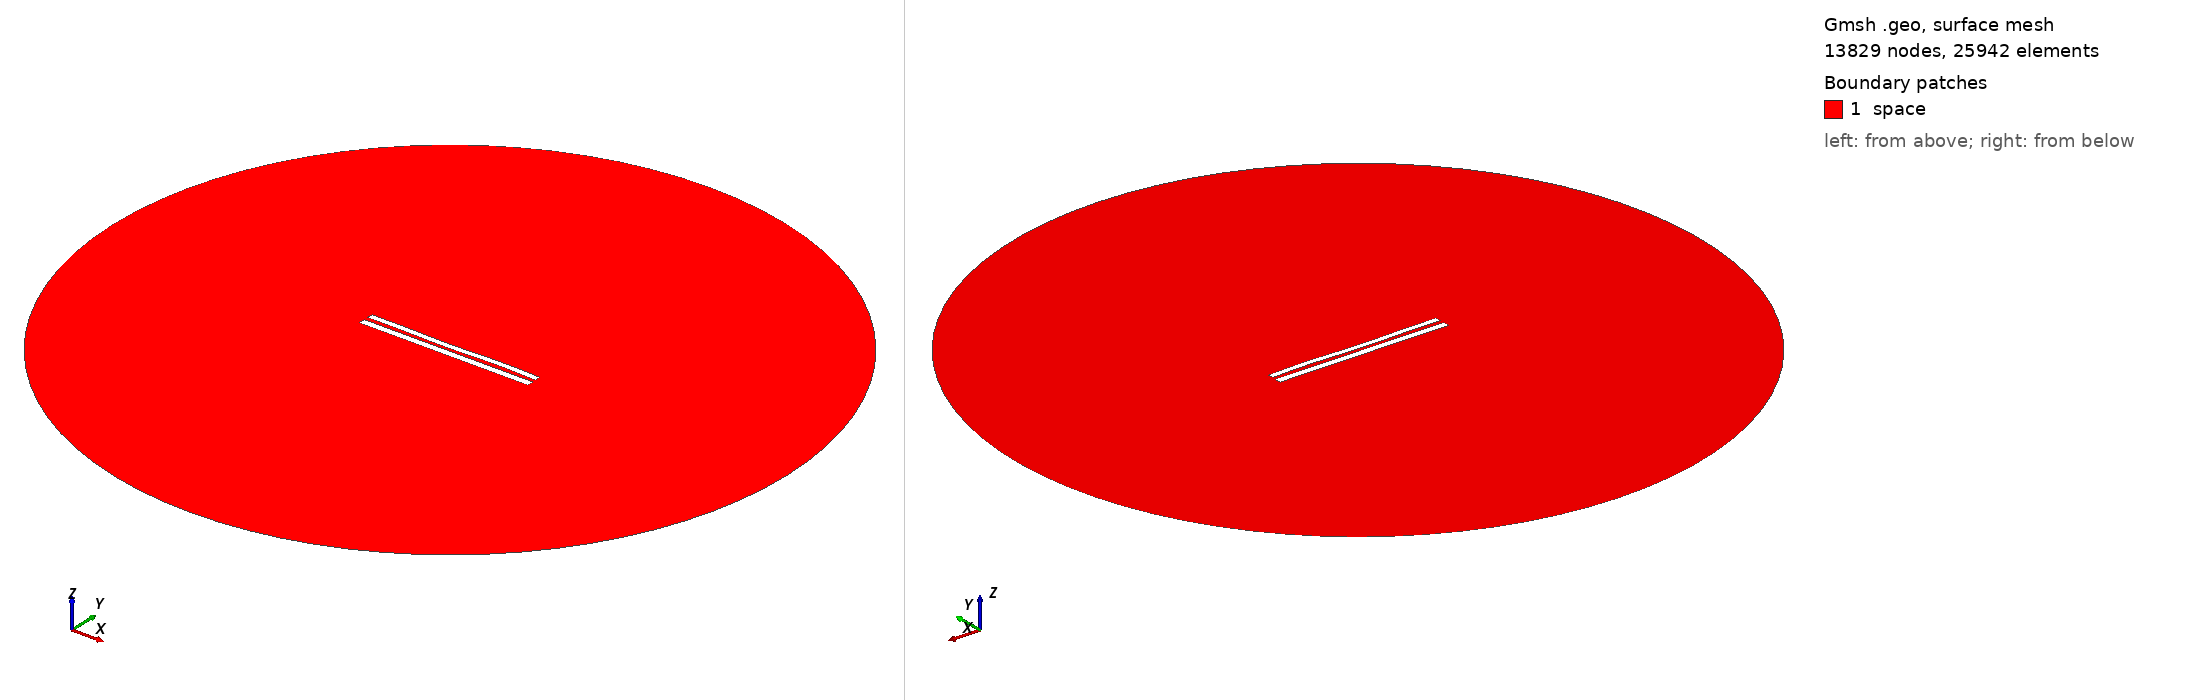

Gmsh geometry script, surface-meshed: 13829 nodes, 25942 surface elements. Boundary patches (legend numbers): 1 space. Left view from above one corner, right view from below the opposite corner. Legend entries are the model's physical surfaces. The drawing asked Gmsh for element sizes between 1% and 20% of the model's largest extent; the script's own settings can give other sizes.

=== 8880.geo (drawn) ===
//---------------------------------------
// Geometry kernel
//---------------------------------------

SetFactory("OpenCASCADE");



//---------------------------------------
// Parameters of the geometry
//---------------------------------------

// Overetch of the upper plate
overetch = 0.25;

// Distance between the plates
distance = 2.5;

// Discretization over the x axis (for the deformation)
nx = 50; 

// Length of the plate
L = 100 - overetch; 

// Number of modes
n = 4; 

// 1st mode coefficient
coeff(1) = -0.075;
beta(1) = 0.596864 * 3.1415926535 / L;

// 2nd mode coefficient
coeff(2) = -0.15;
beta(2) = 1.49418 * 3.1415926535 / L;

// 3rd mode coefficient
coeff(3) = -0.15;
beta(3) = 2.50025 * 3.1415926535 / L;

// 4th mode coefficient
coeff(4) = 0.15;
beta(4) = 3.49999 * 3.1415926535 / L;



//---------------------------------------
// Upper plate (deformed rectangle)
//---------------------------------------

// Coordiantes of the upper plate
xmin = -50;
xmax = 50 - overetch;

// Height of the upper plate
yheight = 4 - 2 * overetch;

// Indexes of the points
UpperID[] = {};
LowerID[] = {};
LeftID[] = {};
RightID[] = {};

// Point index
p = 1;

// Horizontal edges
For i In {1:nx}
    x = xmin + (i-1)*(xmax - xmin)/(nx-1);

    y_bottom = distance / 2 + overetch;
    For j In {1:n}
        C = (Cosh(beta(j)*L) + Cos(beta(j)*L)) / (Sinh(beta(j)*L) + Sin(beta(j)*L));
        y_bottom  = y_bottom + coeff(j) * (Cosh(beta(j)*(x+50)) - Cos(beta(j)*(x+50)) - C * (Sinh(beta(j)*(x+50)) - Sin(beta(j)*(x+50))));
    EndFor

    y_top = y_bottom + yheight;

    Point(p) = {x, y_top, 0, 1.0};
    UpperID[i] = p;
    p = p + 1;

    Point(p) = {x, y_bottom, 0, 1.0};
    LowerID[i] = p;
    p = p + 1;
EndFor

// Create point lists
UpperPts[] = {}; LowerPts[] = {};
For i In {1:nx}
  UpperPts[] += {UpperID[i]};
  LowerPts[] += {LowerID[i]};
EndFor

// Build splines
Spline(1) = {UpperPts[]};
Spline(2) = {LowerPts[]};
Line(3) = {LowerPts[nx-1], UpperPts[nx-1]};
Line(4) = {LowerPts[0], UpperPts[0]};

// Build the plane surface
Curve Loop(1) = {2, 3, -1, -4};
Plane Surface(1) = {1};



//---------------------------------------
// Lower plate (rectangle)
//---------------------------------------

// Vertices
Point(1001) = {-50, -1, 0, 1.0};
Point(1002) = { 50, -1, 0, 1.0};
Point(1003) = { 50,  -5, 0, 1.0};
Point(1004) = {-50,  -5, 0, 1.0};

// Edges
Line(5) = {1001, 1002};
Line(6) = {1002, 1003};
Line(7) = {1003, 1004};
Line(8) = {1004, 1001};

// Plane surface
Line Loop(2) = {5, 6, 7, 8};
Plane Surface(2) = {2}; 



//---------------------------------------
// Outer (fictious) boundary
//---------------------------------------

// Points
Point(1005) = {0, 0, 0};       // Center
Point(1006) = {200, 0, 0};     // Start point
Point(1007) = {0, 200, 0};     // 90 degrees
Point(1008) = {-200, 0, 0};    // 180 degrees
Point(1009) = {0, -200, 0};    // 270 degrees

// Circle arcs (each needs start, center, end)
Circle(9) = {1006, 1005, 1007};
Circle(10) = {1007, 1005, 1008};
Circle(11) = {1008, 1005, 1009};
Circle(12) = {1009, 1005, 1006};

// Plane surface for the entire domain
Curve Loop(3) = {9, 10, 11, 12};
Surface(3) = {3};

// Subtract the plates from the whole domain to obtain the actual domain where we want to solve the equations
BooleanDifference{ Surface{3}; Delete; }{ Surface{1}; Surface{2}; Delete; }




//---------------------------------------
// Transfinite Lines/Curves
//---------------------------------------

// Set the number of points on the boundaries
r = 7;

// Plates
Transfinite Curve {1, 2} = 50*r Using Progression 1;
Transfinite Curve {3, 4} = 2*r Using Progression 1;
Transfinite Line {5, 7} = 50*r Using Progression 1;
Transfinite Line {6, 8} = 2*r Using Progression 1;

// Outer boundary
Transfinite Line {9, 10, 11, 12} = 20 Using Progression 1;



//---------------------------------------
// Physical groups
//---------------------------------------                

// Physical curves (boundaries)
Physical Line("force_segment", 10) = {2};
Physical Line("upper_plate", 11) = {1, 3, 4};
Physical Line("lower_plate", 12) = {5, 6, 7, 8};
Physical Line("boundary", 20) = {9, 10, 11, 12};

// Physical Surfaces
Physical Surface("space", 30) = {3};



//---------------------------------------
// 6. Generate the Mesh
//---------------------------------------

// 2D mesh generation
Mesh 2;
